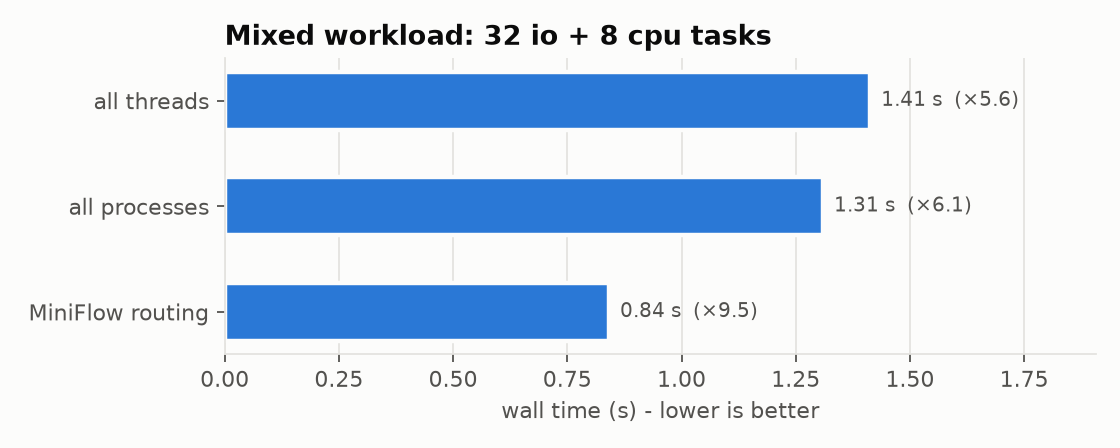

Values plotted in this chart, from the file beside it:
config, io_tasks, cpu_tasks, task_seconds, sequential_s, wall_s, speedup
all threads, 32, 8, 0.2, 7.952, 1.413, 5.629
all processes, 32, 8, 0.2, 7.952, 1.31, 6.073
MiniFlow routing, 32, 8, 0.2, 7.952, 0.8411, 9.454
